Run: headless pygame with SDL's dummy video driver; simulated clock (each Clock.tick advances the game by its frame time, no real sleeping); random seed 0; keys injected as events and as key.get_pressed() state; no mouse input.
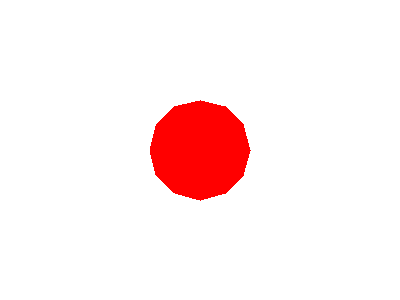
Frame 1 of 4 · flips 1–60 · no input
Frame 2 of 4 · flips 61–180 · tapped SPACE, RETURN · held RIGHT (→), D · screen unchanged from frame 1, image omitted
Frame 3 of 4 · flips 181–300 · held DOWN (↓), S · screen unchanged from frame 2, image omitted
Frame 4 of 4 · flips 301–420 · held LEFT (←), A, UP (↑), W · screen unchanged from frame 3, image omitted

The pygame program that drew these frames:

import pygame
import math

pygame.init()
screen = pygame.display.set_mode((400, 300))
clock = pygame.time.Clock()
running = True

color = (255, 0, 0)

center = (200, 150)
radius = 50
num_sides = 12

points = []
for i in range(num_sides):
    angle = 2 * math.pi * i / num_sides
    x = center[0] + radius * math.cos(angle)
    y = center[1] + radius * math.sin(angle)
    points.append((x, y))
    
    
while running:
    for event in pygame.event.get():
        if event.type == pygame.QUIT:
            running = False
            
    screen.fill((255, 255, 255))
    
    # Se genera el polígono con los puntos calculados, de color 1
    pygame.draw.polygon(screen, color, points, width=0)
    
    # Si se presiona R, se pone de ese color. Si se presiona G, se pone de ese color. Si se presiona B, se pone de ese color.
    keys = pygame.key.get_pressed()
    
    if keys[pygame.K_r]:
        color = (255, 0, 0)
    if keys[pygame.K_g]:
        color = (0, 255, 0)
    if keys[pygame.K_b]:
        color = (0, 0, 255)
        
    pygame.display.flip()
    clock.tick(60)
    
pygame.quit()
